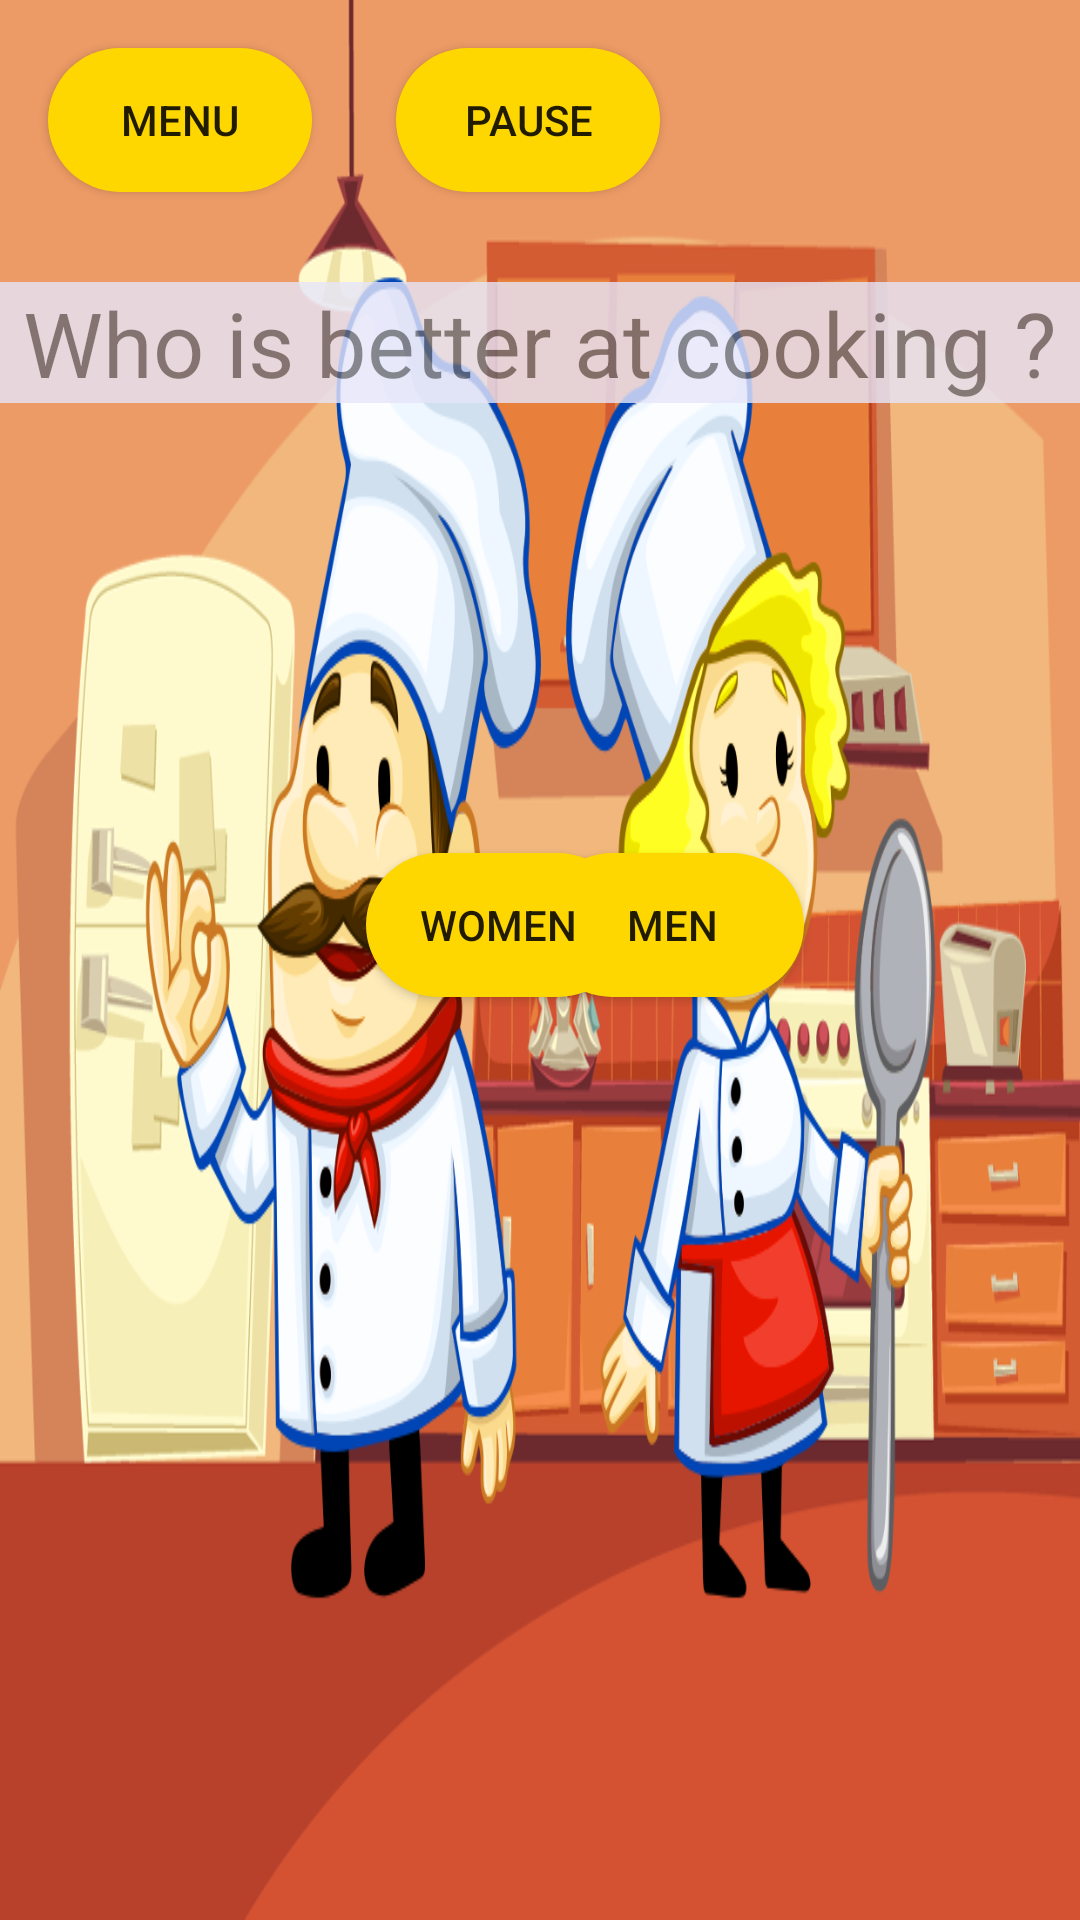

This screen was rendered from an Android layout file. Write that file and the resources it references.
<!-- AndroidManifest.xml: application theme AppTheme -->
<!-- res/layout/activity_level3_e.xml -->
<?xml version="1.0" encoding="utf-8"?>
<android.support.constraint.ConstraintLayout xmlns:android="http://schemas.android.com/apk/res/android"
    xmlns:app="http://schemas.android.com/apk/res-auto"
    xmlns:tools="http://schemas.android.com/tools"
    android:layout_width="match_parent"
    android:layout_height="match_parent"
    tools:context=".Level_3.Level3_e"
    android:background="@drawable/q3_e_background">

    <Button
        android:id="@+id/button_menu"
        android:layout_width="wrap_content"
        android:layout_height="wrap_content"
        android:layout_marginStart="16dp"
        android:layout_marginLeft="16dp"
        android:layout_marginTop="16dp"
        android:background="@drawable/custom_button_yellow"
        android:onClick="mainMenu"
        android:text="Menu"
        app:layout_constraintStart_toStartOf="parent"
        app:layout_constraintTop_toTopOf="parent" />

    <Button
        android:id="@+id/button_pause"
        android:layout_width="wrap_content"
        android:layout_height="wrap_content"
        android:layout_marginStart="28dp"
        android:layout_marginLeft="28dp"
        android:layout_marginTop="16dp"
        android:background="@drawable/custom_button_yellow"
        android:onClick="pauseMenu"
        android:text="Pause"
        app:layout_constraintStart_toEndOf="@+id/button_menu"
        app:layout_constraintTop_toTopOf="parent" />

    <TextView
        android:id="@+id/textView"
        android:layout_width="match_parent"
        android:layout_height="wrap_content"
        android:layout_marginTop="30dp"
        android:alpha="0.8"
        android:background="#E6E6FA"
        android:gravity="center_horizontal"
        android:text="Who is better at cooking ?"
        android:textSize="30sp"
        app:layout_constraintEnd_toEndOf="parent"
        app:layout_constraintStart_toStartOf="parent"
        app:layout_constraintTop_toBottomOf="@+id/button_pause" />

    <Button
        android:id="@+id/option1"
        android:layout_width="wrap_content"
        android:layout_height="wrap_content"
        android:layout_marginStart="180dp"
        android:layout_marginLeft="180dp"
        android:layout_marginTop="150dp"
        android:background="@drawable/custom_button_yellow"
        android:onClick="option1"
        android:text="Men"
        app:layout_constraintStart_toStartOf="parent"
        app:layout_constraintTop_toBottomOf="@+id/textView" />

    <Button
        android:id="@+id/option2"
        android:layout_width="wrap_content"
        android:layout_height="wrap_content"
        android:layout_marginTop="150dp"
        android:layout_marginEnd="150dp"
        android:layout_marginRight="150dp"
        android:background="@drawable/custom_button_yellow"
        android:onClick="option2"
        android:text="Women"
        app:layout_constraintEnd_toEndOf="parent"
        app:layout_constraintTop_toBottomOf="@+id/textView" />


</android.support.constraint.ConstraintLayout>
<!-- resources referenced by this layout -->
<resources>
  <!-- drawable custom_button_yellow (drawable) -->
  <?xml version="1.0" encoding="utf-8"?>
  <shape xmlns:android="http://schemas.android.com/apk/res/android" android:shape="rectangle">
  
      <solid android:color="#FFD700"></solid>
      <corners android:radius="50dp"></corners>
  
  </shape>
  <!-- drawable q3_e_background: png bitmap (drawable, 355655 bytes) -->
  <style name="AppTheme" parent="Theme.AppCompat.Light.NoActionBar">
          
          <item name="colorPrimary">@color/colorPrimary</item>
          <item name="colorPrimaryDark">@color/colorPrimaryDark</item>
          <item name="colorAccent">@color/colorAccent</item>
      </style>
  <color name="colorPrimary">#008577</color>
  <color name="colorPrimaryDark">#00574B</color>
  <color name="colorAccent">#0CD23E</color>
</resources>
